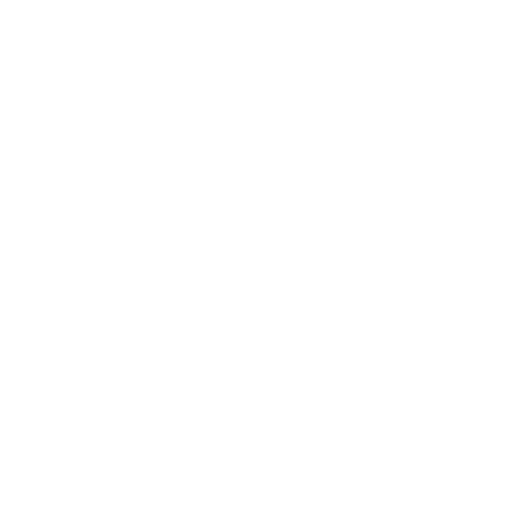
t = 0.00 s
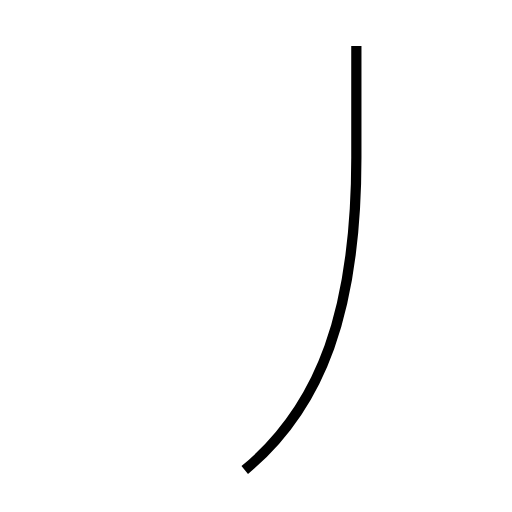
t = 1.33 s
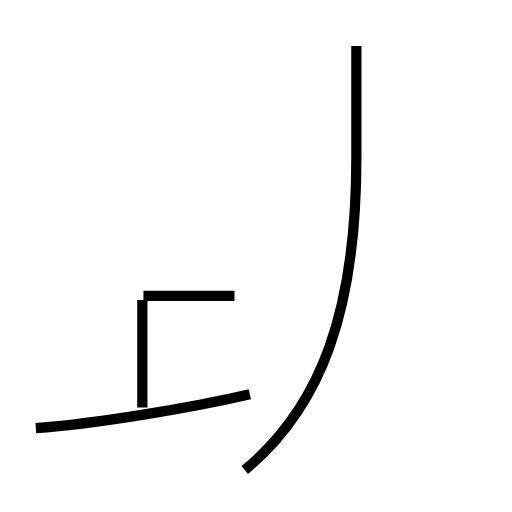
t = 2.55 s
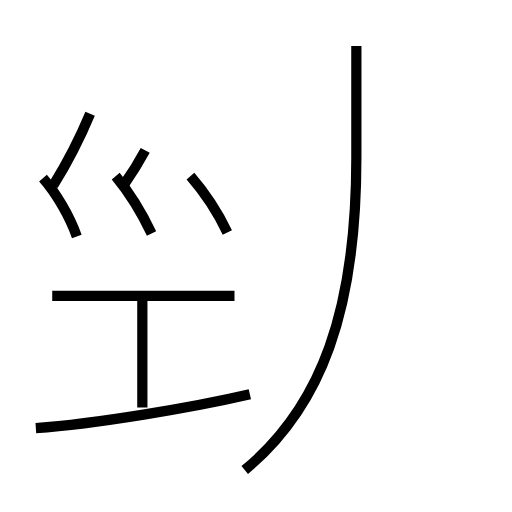
t = 3.76 s
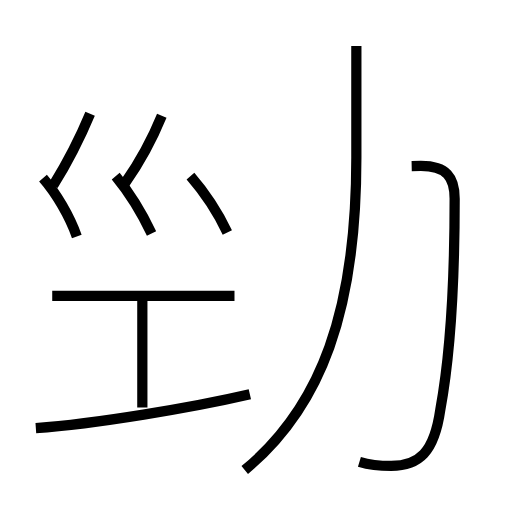
t = 5.02 s
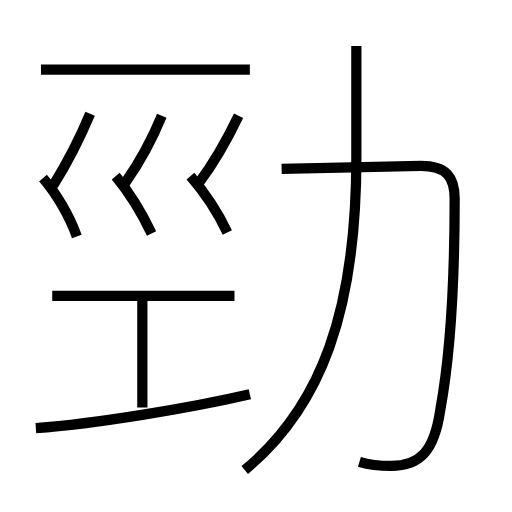
t = 6.25 s

The animated SVG that drew these frames (rendered in a browser with its animation timeline set to each time). Animation: 12 SMIL elements (animate=12); one cycle of 6.25 s.

<?xml version='1.0' encoding='utf-8'?>
<svg viewBox="0.0 -6.0 50.0 50.0" version="1.1" xmlns="http://www.w3.org/2000/svg"><rect x="-1000" y="-1000" width="2000" height="2000" stroke="white" fill="white" /><g style="fill:none;stroke:#000000;stroke-width:1"><path d="M 23.9 1.9 C 31.4 -4.3 34.8 -13.7 34.8 -28.6 L 34.8 -39.5 " transform="translate(0.0 38.0)" stroke-dasharray="44.43286867719033" stroke-dashoffset="44.43286867719033"><animate attributeName="stroke-dashoffset" from="44.43286867719033" to="0" dur="1.3329860603157098s" begin="0s" fill="freeze" /></path><path d="M 3.5 -2.2 C 9.3 -2.6 18.8 -4.2 24.4 -5.5 " transform="translate(0.0 38.0)" stroke-dasharray="21.175299527603265" stroke-dashoffset="21.175299527603265"><animate attributeName="stroke-dashoffset" from="21.175299527603265" to="0" dur="0.6352589858280979s" begin="1.3329860603157098s" fill="freeze" /></path><path d="M 13.9 -4.2 L 13.9 -14.7 " transform="translate(0.0 38.0)" stroke-dasharray="10.5" stroke-dashoffset="10.5"><animate attributeName="stroke-dashoffset" from="10.5" to="0" dur="0.315s" begin="1.9682450461438077s" fill="freeze" /></path><path d="M 22.9 -15.1 L 5.1 -15.1 " transform="translate(0.0 38.0)" stroke-dasharray="17.799999999999997" stroke-dashoffset="17.799999999999997"><animate attributeName="stroke-dashoffset" from="17.799999999999997" to="0" dur="0.5339999999999999s" begin="2.283245046143808s" fill="freeze" /></path><path d="M 7.5 -20.9 C 6.8 -22.9 5.5 -25.1 4.2 -26.6 " transform="translate(0.0 38.0)" stroke-dasharray="6.6211024700462815" stroke-dashoffset="6.6211024700462815"><animate attributeName="stroke-dashoffset" from="6.6211024700462815" to="0" dur="0.19863307410138845s" begin="2.8172450461438077s" fill="freeze" /></path><path d="M 14.8 -21.2 C 13.9 -23.1 12.7 -25.1 11.3 -26.8 " transform="translate(0.0 38.0)" stroke-dasharray="6.619938445707332" stroke-dashoffset="6.619938445707332"><animate attributeName="stroke-dashoffset" from="6.619938445707332" to="0" dur="0.19859815337121994s" begin="3.0158781202451963s" fill="freeze" /></path><path d="M 5.2 -25.9 C 6.5 -28.0 7.8 -30.5 8.8 -32.9 " transform="translate(0.0 38.0)" stroke-dasharray="7.879356378782807" stroke-dashoffset="7.879356378782807"><animate attributeName="stroke-dashoffset" from="7.879356378782807" to="0" dur="0.23638069136348422s" begin="3.214476273616416s" fill="freeze" /></path><path d="M 22.2 -21.3 C 21.3 -23.2 19.9 -25.3 18.6 -26.8 " transform="translate(0.0 38.0)" stroke-dasharray="6.591449266614448" stroke-dashoffset="6.591449266614448"><animate attributeName="stroke-dashoffset" from="6.591449266614448" to="0" dur="0.19774347799843342s" begin="3.4508569649799004s" fill="freeze" /></path><path d="M 12.2 -26.1 C 13.6 -28.1 14.9 -30.5 15.8 -32.7 " transform="translate(0.0 38.0)" stroke-dasharray="7.53247888118272" stroke-dashoffset="7.53247888118272"><animate attributeName="stroke-dashoffset" from="7.53247888118272" to="0" dur="0.22597436643548158s" begin="3.6486004429783336s" fill="freeze" /></path><path d="M 35.1 1.1 C 36.1 1.4 37.1 1.5 38.2 1.5 C 40.9 1.5 42.4 0.2 43.0 -4.0 C 43.9 -8.9 44.4 -15.4 44.4 -24.6 C 44.4 -26.7 43.6 -27.8 41.1 -27.8 L 27.5 -27.5 " transform="translate(0.0 38.0)" stroke-dasharray="50.941995745352045" stroke-dashoffset="50.941995745352045"><animate attributeName="stroke-dashoffset" from="50.941995745352045" to="0" dur="1.5282598723605614s" begin="3.874574809413815s" fill="freeze" /></path><path d="M 24.4 -37.2 L 4.0 -37.2 " transform="translate(0.0 38.0)" stroke-dasharray="20.4" stroke-dashoffset="20.4"><animate attributeName="stroke-dashoffset" from="20.4" to="0" dur="0.612s" begin="5.402834681774376s" fill="freeze" /></path><path d="M 19.4 -26.1 C 20.9 -28.1 22.2 -30.4 23.3 -32.7" transform="translate(0.0 38.0)" stroke-dasharray="7.678393932195487" stroke-dashoffset="7.678393932195487"><animate attributeName="stroke-dashoffset" from="7.678393932195487" to="0" dur="0.2303518179658646s" begin="6.014834681774376s" fill="freeze" /></path></g></svg>
